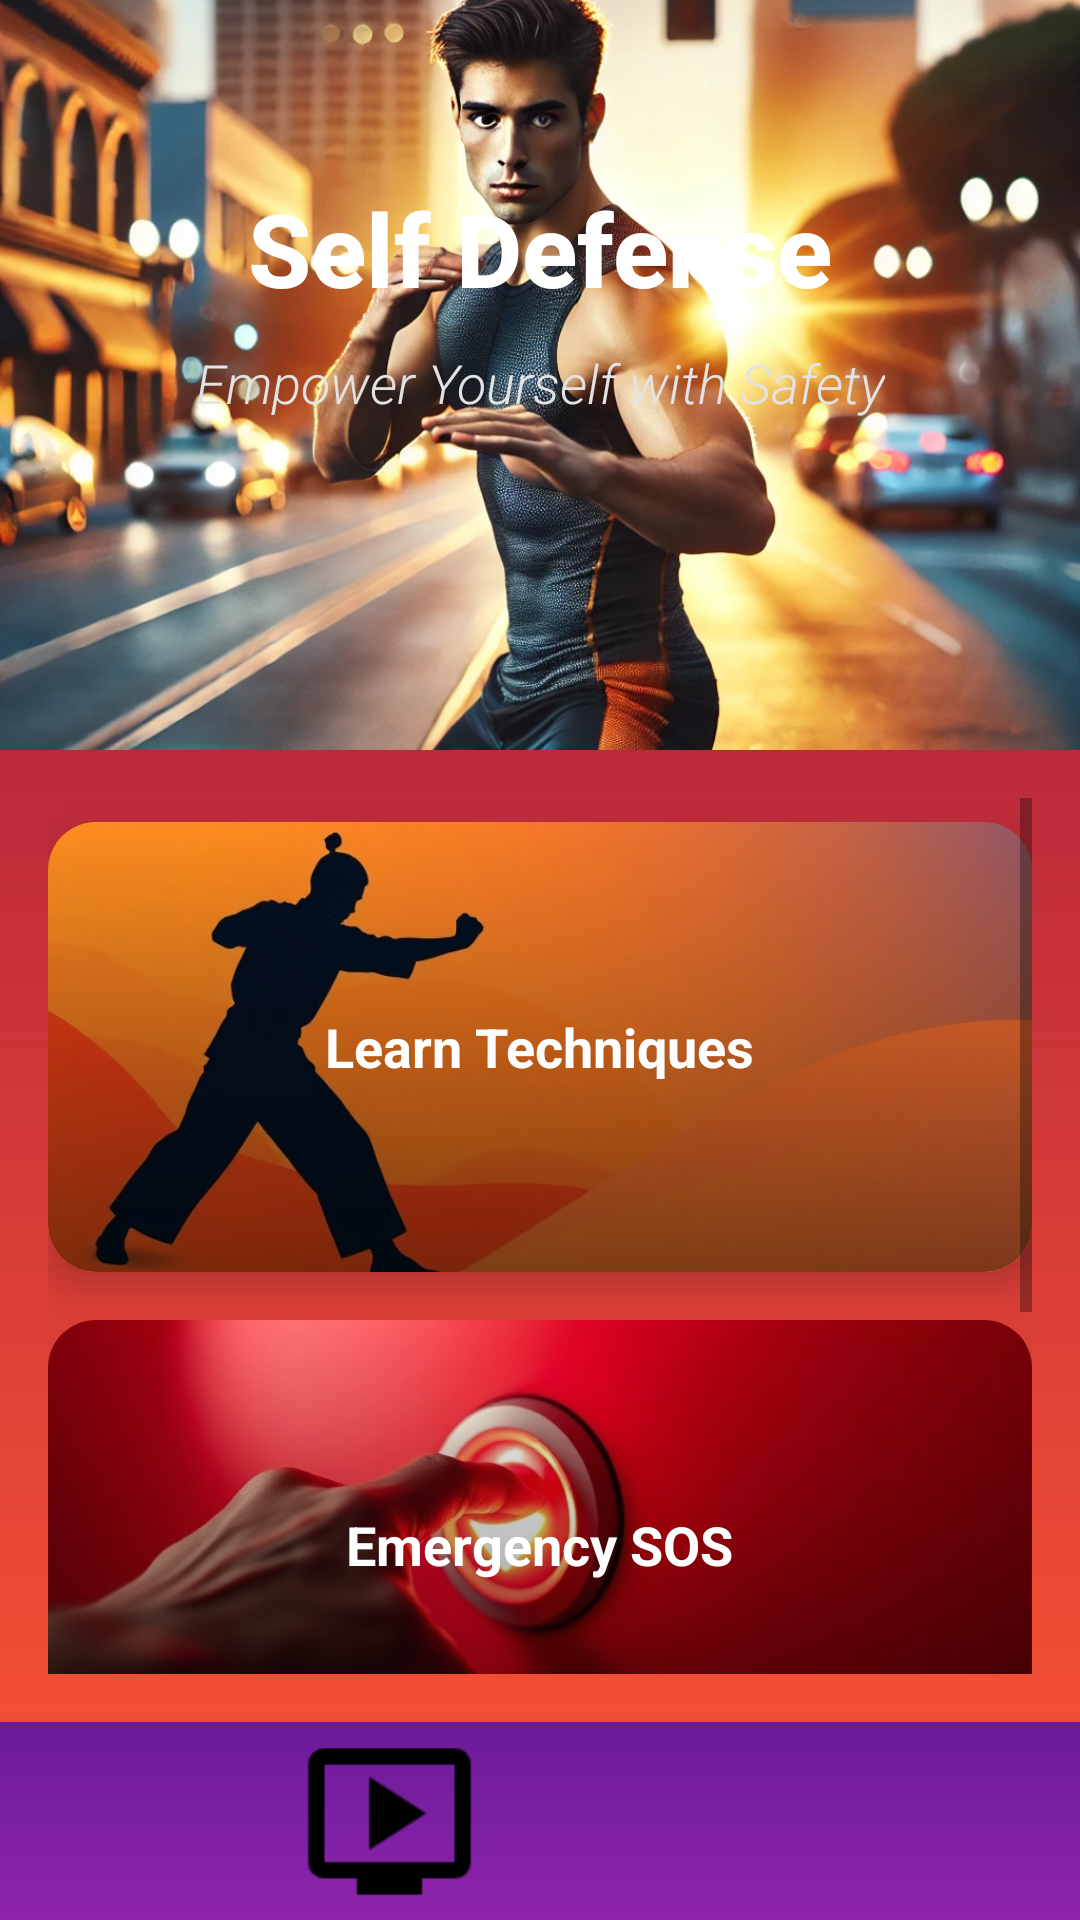

This screen was rendered from an Android layout file. Write that file and the resources it references.
<!-- AndroidManifest.xml: application theme Base.Theme.SelfDefense -->
<!-- res/layout/activity_main.xml -->
<androidx.constraintlayout.widget.ConstraintLayout
    xmlns:android="http://schemas.android.com/apk/res/android"
    xmlns:app="http://schemas.android.com/apk/res-auto"
    xmlns:tools="http://schemas.android.com/tools"
    android:layout_width="match_parent"
    android:layout_height="match_parent"
    android:background="@drawable/background_gradient_main"
    tools:context=".MainActivity">

    
    <ImageView
        android:id="@+id/hero_image"
        android:layout_width="match_parent"
        android:layout_height="250dp"
        android:src="@drawable/hero1"
        android:scaleType="centerCrop"
        app:layout_constraintTop_toTopOf="parent"
        app:layout_constraintStart_toStartOf="parent"
        app:layout_constraintEnd_toEndOf="parent" />

    
    <View
        android:layout_width="match_parent"
        android:layout_height="250dp"
        android:background="@drawable/hero_gradient_overlay"
        app:layout_constraintTop_toTopOf="parent"
        app:layout_constraintStart_toStartOf="parent"
        app:layout_constraintEnd_toEndOf="parent" />

    
    <ImageView
        android:id="@+id/title_background"
        android:layout_width="match_parent"
        android:layout_height="250dp"
        android:contentDescription="Background for Title"
        android:elevation="4dp"
        android:scaleType="centerCrop"
        android:src="@drawable/hero_gradient_overlay"
        app:layout_constraintEnd_toEndOf="parent"
        app:layout_constraintStart_toStartOf="parent"
        app:layout_constraintTop_toTopOf="parent" />

    
    <TextView
        android:id="@+id/app_title"
        android:layout_width="wrap_content"
        android:layout_height="wrap_content"
        android:text="Self Defense"
        android:textColor="#FFFFFF"
        android:textSize="34sp"
        android:textStyle="bold"
        android:fontFamily="sans-serif-medium"
        android:layout_marginTop="60dp"
        app:layout_constraintTop_toTopOf="@id/hero_image"
        app:layout_constraintStart_toStartOf="parent"
        app:layout_constraintEnd_toEndOf="parent" />

    <TextView
        android:id="@+id/tagline"
        android:layout_width="wrap_content"
        android:layout_height="wrap_content"
        android:text="Empower Yourself with Safety"
        android:textColor="#E3E3E3"
        android:textSize="18sp"
        android:textStyle="italic"
        android:fontFamily="sans-serif-light"
        android:layout_marginTop="10dp"
        app:layout_constraintTop_toBottomOf="@+id/app_title"
        app:layout_constraintStart_toStartOf="parent"
        app:layout_constraintEnd_toEndOf="parent" />

    <ScrollView
        android:id="@+id/scroll_view"
        android:layout_width="match_parent"
        android:layout_height="0dp"
        android:layout_margin="16dp"
        app:layout_constraintTop_toBottomOf="@id/hero_image"
        app:layout_constraintBottom_toTopOf="@id/navigation_bar">

        <LinearLayout
            android:layout_width="match_parent"
            android:layout_height="wrap_content"
            android:orientation="vertical">

            
            <androidx.cardview.widget.CardView
                android:layout_width="match_parent"
                android:layout_height="150dp"
                android:layout_marginVertical="8dp"
                app:cardCornerRadius="16dp"
                app:cardElevation="8dp"
                app:cardBackgroundColor="#00000000">

                <RelativeLayout
                    android:layout_width="match_parent"
                    android:layout_height="match_parent">

                    
                    <ImageView
                        android:id="@+id/btn_learn"
                        android:layout_width="match_parent"
                        android:layout_height="match_parent"
                        android:scaleType="centerCrop"
                        android:src="@drawable/learn_image" />

                    
                    <View
                        android:layout_width="match_parent"
                        android:layout_height="match_parent"
                        android:background="@drawable/gradient_overlay" />

                    
                    <TextView
                        android:layout_width="wrap_content"
                        android:layout_height="wrap_content"
                        android:layout_centerInParent="true"
                        android:text="Learn Techniques"
                        android:textColor="#FFFFFF"
                        android:textSize="18sp"
                        android:textStyle="bold" />
                </RelativeLayout>
            </androidx.cardview.widget.CardView>

            
            <androidx.cardview.widget.CardView
                android:layout_width="match_parent"
                android:layout_height="150dp"
                android:layout_marginVertical="8dp"
                app:cardCornerRadius="16dp"
                app:cardElevation="8dp"
                app:cardBackgroundColor="#00000000">

                <RelativeLayout
                    android:layout_width="match_parent"
                    android:layout_height="match_parent">

                    
                    <ImageView
                        android:id="@+id/btn_sos"
                        android:layout_width="match_parent"
                        android:layout_height="match_parent"
                        android:scaleType="centerCrop"
                        android:src="@drawable/sos_image" />

                    
                    <View
                        android:layout_width="match_parent"
                        android:layout_height="match_parent"
                        android:background="@drawable/gradient_overlay" />

                    
                    <TextView
                        android:layout_width="wrap_content"
                        android:layout_height="wrap_content"
                        android:layout_centerInParent="true"
                        android:text="Emergency SOS"
                        android:textColor="#FFFFFF"
                        android:textSize="18sp"
                        android:textStyle="bold" />
                </RelativeLayout>
            </androidx.cardview.widget.CardView>

            
            <androidx.cardview.widget.CardView
                android:layout_width="match_parent"
                android:layout_height="150dp"
                android:layout_marginVertical="8dp"
                app:cardCornerRadius="16dp"
                app:cardElevation="8dp"
                app:cardBackgroundColor="#00000000">

                <RelativeLayout
                    android:layout_width="match_parent"
                    android:layout_height="match_parent">

                    
                    <ImageView
                        android:id="@+id/btn_tips"
                        android:layout_width="match_parent"
                        android:layout_height="match_parent"
                        android:scaleType="centerCrop"
                        android:src="@drawable/tips_image" />

                    

                    
                    <View
                        android:layout_width="match_parent"
                        android:layout_height="match_parent"
                        android:background="@drawable/gradient_overlay" />

                    <TextView
                        android:layout_width="wrap_content"
                        android:layout_height="wrap_content"
                        android:layout_centerInParent="true"
                        android:text="Safety Tips"
                        android:textColor="#FFFFFF"
                        android:textSize="18sp"
                        android:textStyle="bold" />
                </RelativeLayout>
            </androidx.cardview.widget.CardView>
        </LinearLayout>
    </ScrollView>


    
    <com.google.android.material.floatingactionbutton.FloatingActionButton
        android:id="@+id/menu"
        android:layout_width="wrap_content"
        android:layout_height="wrap_content"
        android:layout_margin="16dp"
        android:visibility="gone"
        android:src="@drawable/ic_add"
        android:contentDescription="Admin Options"
        android:backgroundTint="#6200EE"
        app:layout_constraintBottom_toTopOf="@id/navigation_bar"
        app:layout_constraintEnd_toEndOf="parent" />

    
    <LinearLayout
        android:id="@+id/navigation_bar"
        android:layout_width="410dp"
        android:layout_height="66dp"
        android:background="@drawable/navigation_background"
        android:elevation="12dp"
        android:gravity="center"
        android:orientation="horizontal"
        app:layout_constraintBottom_toBottomOf="parent"
        app:layout_constraintStart_toStartOf="parent">

        
        <ImageButton
            android:id="@+id/btn_live"
            android:layout_width="65dp"
            android:layout_height="match_parent"
            android:layout_marginEnd="65dp"
            android:background="?attr/selectableItemBackground"
            android:contentDescription="Live"
            android:scaleType="centerInside"
            android:src="@drawable/live2"
            app:tint="@color/black" />

        
        <ImageButton
            android:id="@+id/btn_profile"
            android:layout_width="55dp"
            android:layout_height="66dp"
            android:layout_marginEnd="30dp"
            android:background="?attr/selectableItemBackground"
            android:contentDescription="Profile"
            android:scaleType="centerInside"
            android:src="@drawable/profile" />
    </LinearLayout>
</androidx.constraintlayout.widget.ConstraintLayout>
<!-- resources referenced by this layout -->
<resources>
  <color name="black">#FF000000</color>
  <!-- drawable background_gradient_main (drawable) -->
  <?xml version="1.0" encoding="utf-8"?>
  <layer-list xmlns:android="http://schemas.android.com/apk/res/android">
      <item>
          <shape>
              <gradient
                  android:angle="270"
                  android:endColor="#FF5733"
                  android:startColor="#900C3F"
                  android:type="linear" />
          </shape>
  
      </item>
  </layer-list>
  <!-- drawable gradient_overlay (drawable) -->
  <?xml version="1.0" encoding="utf-8"?>
  <shape xmlns:android="http://schemas.android.com/apk/res/android">
      <gradient
          android:angle="270"
          android:startColor="#00000000"
          android:endColor="#80000000"
          android:type="linear" />
      <corners android:radius="16dp" />
  </shape>
  <!-- drawable hero1: png bitmap (drawable, 230220 bytes) -->
  <!-- drawable ic_add (drawable) -->
  <?xml version="1.0" encoding="utf-8"?>
  <vector xmlns:android="http://schemas.android.com/apk/res/android"
      android:width="24dp"
      android:height="24dp"
      android:viewportWidth="24"
      android:viewportHeight="24">
      <path
          android:fillColor="@android:color/white"
          android:pathData="M19,13H13V19H11V13H5V11H11V5H13V11H19V13Z"/>
  </vector>
  <!-- drawable learn_image: png bitmap (drawable, 65197 bytes) -->
  <!-- drawable live2: png bitmap (drawable, 2576 bytes) -->
  <!-- drawable navigation_background (drawable) -->
  <?xml version="1.0" encoding="utf-8"?>
  <shape xmlns:android="http://schemas.android.com/apk/res/android">
      <gradient
          android:angle="90"
          android:endColor="#6A1B9A"
          android:startColor="#8E24AA"
          android:type="linear" />
  </shape>
  <!-- drawable sos_image: png bitmap (drawable, 72098 bytes) -->
  <!-- drawable tips_image: png bitmap (drawable, 119195 bytes) -->
  <style name="Base.Theme.SelfDefense" parent="Theme.AppCompat.Light.NoActionBar">
          
           <item name="colorPrimary">@color/my_light_primary</item>
      </style>
  <color name="my_light_primary">#3F51B5</color>
</resources>
